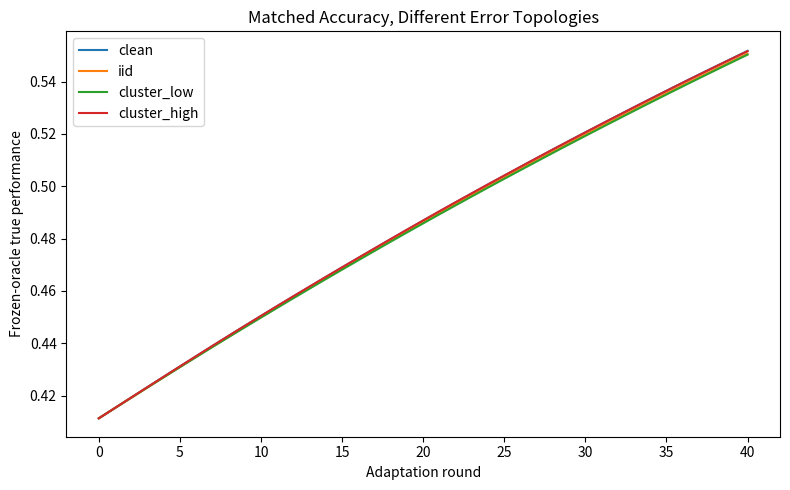
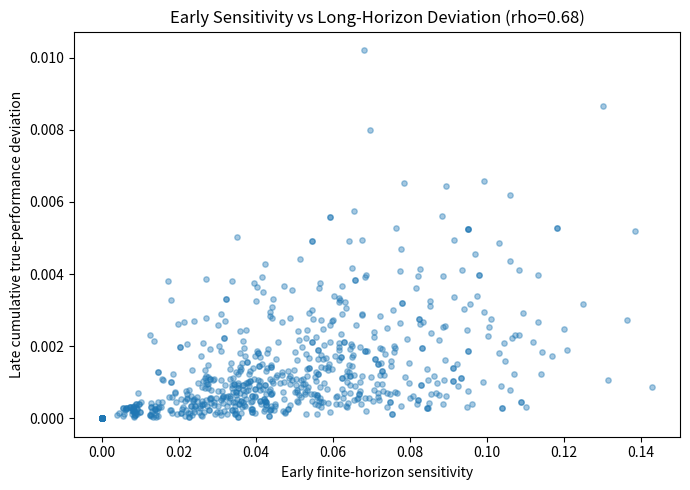
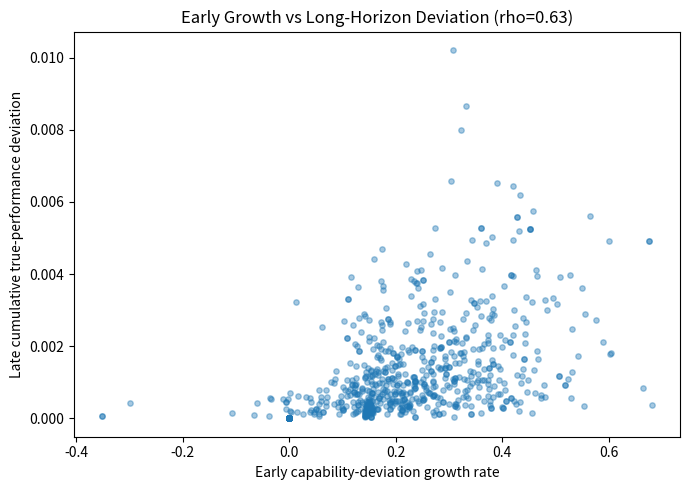
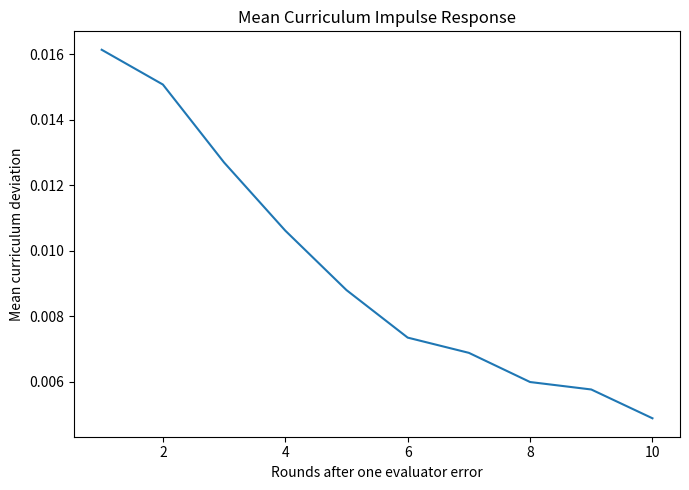
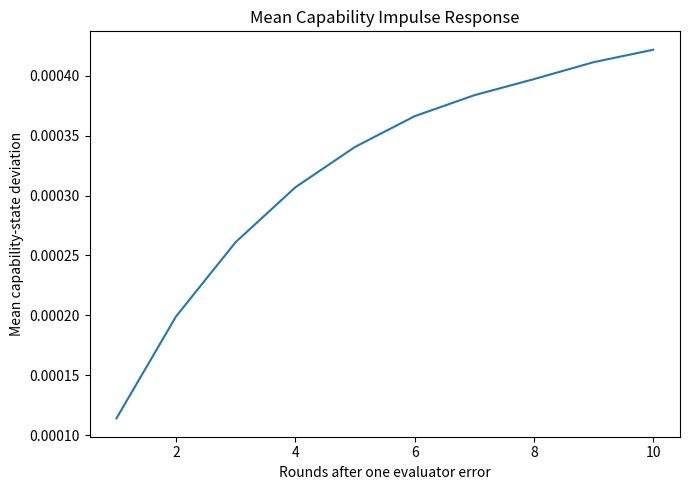
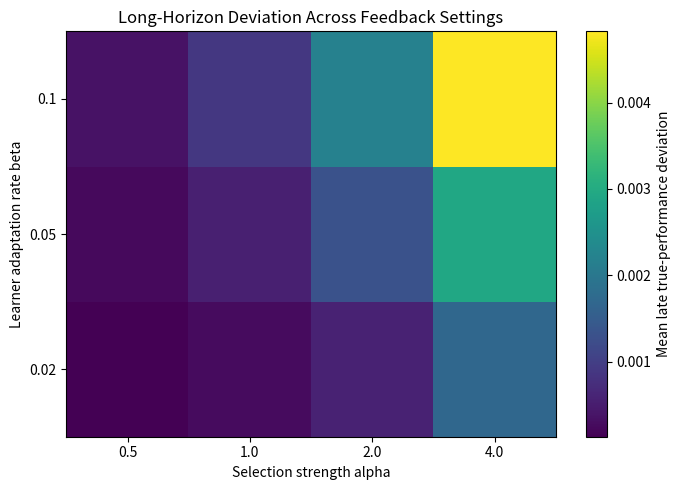
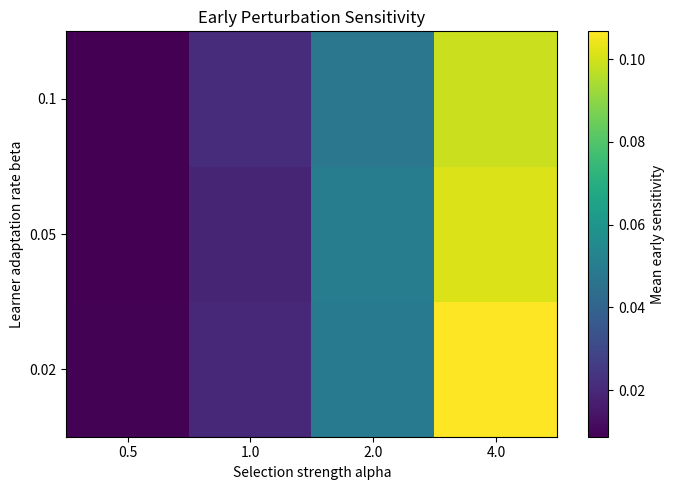

These figures' Python source, in order:
from dataclasses import dataclass, replace
from pathlib import Path

import numpy as np
import matplotlib.pyplot as plt
from scipy.stats import spearmanr


# ============================================================
# CONFIG
# ============================================================

@dataclass(frozen=True)
class Config:
    K: int = 8
    N: int = 40
    T: int = 40

    tau: float = 0.15

    # Selection sensitivity:
    # how strongly curriculum reacts to estimated learning value.
    alpha: float = 2.0

    # Learner plasticity / adaptation rate.
    beta: float = 0.05

    # How quickly curriculum moves toward the new target distribution.
    curriculum_rate: float = 0.50

    error_rate: float = 0.10
    exploration: float = 0.05


# ============================================================
# BASIC MATH
# ============================================================

def sigmoid(x):
    return 1.0 / (1.0 + np.exp(-x))


def success_probs(capability, difficulty, tau):
    return sigmoid((capability - difficulty) / tau)


def learning_value_from_prob(p):
    """
    True learning value.

    Maximum at p = 0.5.
    Low when a task is trivial or nearly impossible.
    """
    return 4.0 * p * (1.0 - p)


def reference_performance(capability, difficulty, tau):
    """
    Frozen reference distribution:
    uniform over task families.

    It NEVER enters the self-improvement loop.
    """
    return success_probs(
        capability,
        difficulty,
        tau,
    ).mean()


def js_divergence(p, q):
    eps = 1e-12

    p = np.asarray(p, dtype=float)
    q = np.asarray(q, dtype=float)

    p = np.clip(p, eps, None)
    q = np.clip(q, eps, None)

    p /= p.sum()
    q /= q.sum()

    m = 0.5 * (p + q)

    return 0.5 * (
        np.sum(p * np.log(p / m))
        +
        np.sum(q * np.log(q / m))
    )


def sqrt_js(p, q):
    """
    sqrt(JS) behaves like a distance and is easier to interpret
    as perturbation magnitude.
    """
    return np.sqrt(max(js_divergence(p, q), 0.0))


# ============================================================
# COMMON RANDOM NUMBERS
# ============================================================

def make_random_stream(cfg, seed):
    """
    Clean and perturbed trajectories receive exactly the same
    underlying randomness.

    Only evaluator interventions differ.
    """
    rng = np.random.default_rng(seed)

    return {
        "task": rng.random((cfg.T, cfg.N)),
        "outcome": rng.random((cfg.T, cfg.N)),
        "flip": rng.random((cfg.T, cfg.N)),
    }


def sample_task_families(q, uniform_draws):
    cdf = np.cumsum(q)

    ids = np.searchsorted(
        cdf,
        uniform_draws,
        side="right",
    )

    return np.clip(
        ids,
        0,
        len(q) - 1,
    )


# ============================================================
# MATCHED ERROR SELECTION
# ============================================================

def choose_balanced_flip_indices(
    y_true,
    priority,
    m,
):
    """
    Try to make approximately half of the errors:

        success -> failure

    and half:

        failure -> success

    so IID and clustered evaluators have similar confusion structure,
    not merely identical total accuracy.
    """

    selected = []

    n_positive = m // 2
    n_negative = m - n_positive

    for label, n_wanted in [
        (1, n_positive),
        (0, n_negative),
    ]:
        candidates = np.where(
            y_true == label
        )[0]

        if len(candidates) == 0:
            continue

        order = candidates[
            np.argsort(priority[candidates])
        ]

        selected.extend(
            order[:n_wanted].tolist()
        )

    # If one label type did not have enough examples,
    # fill remaining slots regardless of label.
    if len(selected) < m:

        selected_set = set(selected)

        remaining = np.array(
            [
                i
                for i in range(len(y_true))
                if i not in selected_set
            ],
            dtype=int,
        )

        order = remaining[
            np.argsort(priority[remaining])
        ]

        need = m - len(selected)

        selected.extend(
            order[:need].tolist()
        )

    return np.asarray(
        selected[:m],
        dtype=int,
    )


def corrupt_iid(
    y_true,
    flip_randomness,
    cfg,
):
    """
    Exactly 10% errors, approximately balanced by direction.
    """

    y_hat = y_true.copy()

    m = int(
        round(cfg.N * cfg.error_rate)
    )

    idx = choose_balanced_flip_indices(
        y_true,
        flip_randomness,
        m,
    )

    y_hat[idx] = 1 - y_hat[idx]

    return y_hat


def corrupt_clustered(
    y_true,
    task_ids,
    flip_randomness,
    cfg,
    target_families,
):
    """
    Same number of errors and similar error directions as IID,
    but errors are preferentially concentrated in fixed task families.

    IMPORTANT:
    target families do NOT adapt based on current agent state.
    """

    y_hat = y_true.copy()

    m = int(
        round(cfg.N * cfg.error_rate)
    )

    is_target = np.isin(
        task_ids,
        target_families,
    )

    # Smaller priority gets selected first.
    priority = flip_randomness.copy()

    # Strong fixed preference for target families.
    priority += (
        (~is_target).astype(float)
        * 10.0
    )

    idx = choose_balanced_flip_indices(
        y_true,
        priority,
        m,
    )

    y_hat[idx] = 1 - y_hat[idx]

    return y_hat


# ============================================================
# ESTIMATION + CLOSED-LOOP UPDATE
# ============================================================

def estimate_family_success(
    task_ids,
    y_hat,
    K,
):
    counts = np.bincount(
        task_ids,
        minlength=K,
    )

    successes = np.bincount(
        task_ids,
        weights=y_hat,
        minlength=K,
    )

    # Beta(1,1) smoothing.
    return (
        successes + 1.0
    ) / (
        counts + 2.0
    )


def update_curriculum(
    q,
    p_hat,
    cfg,
):
    """
    ALIGNED curriculum.

    Estimated learning value:
        4 p_hat (1 - p_hat)

    The curriculum now tries to select tasks around the
    estimated capability frontier.

    This matches the learner dynamics below.
    """

    estimated_learning_value = (
        learning_value_from_prob(
            p_hat
        )
    )

    logits = (
        cfg.alpha
        * estimated_learning_value
    )

    logits -= logits.max()

    target_q = np.exp(logits)
    target_q /= target_q.sum()

    # Keep explicit exploration.
    target_q = (
        (1.0 - cfg.exploration)
        * target_q
        +
        cfg.exploration
        * np.ones(cfg.K)
        / cfg.K
    )

    # Smooth curriculum update.
    q_new = (
        (1.0 - cfg.curriculum_rate)
        * q
        +
        cfg.curriculum_rate
        * target_q
    )

    q_new /= q_new.sum()

    return q_new


def update_capability(
    capability,
    q_new,
    difficulty,
    cfg,
):
    """
    True learner dynamics.

    Learning is strongest around the true capability frontier.
    """

    p_true = success_probs(
        capability,
        difficulty,
        cfg.tau,
    )

    true_learning_value = (
        learning_value_from_prob(
            p_true
        )
    )

    delta = (
        cfg.beta
        * q_new
        * true_learning_value
        * (1.0 - capability)
    )

    return np.clip(
        capability + delta,
        0.0,
        1.0,
    )


# ============================================================
# TRAJECTORY
# ============================================================

def run_trajectory(
    cfg,
    stream,
    evaluator="clean",
    impulse=None,
):
    difficulty = np.linspace(
        0.25,
        0.80,
        cfg.K,
    )

    capability = np.linspace(
        0.40,
        0.52,
        cfg.K,
    )

    q = np.ones(cfg.K) / cfg.K

    # Fixed error-topology regions.
    #
    # With our initial capability/difficulty:
    #
    # families 2 and 3 are close to p=0.5
    # and therefore high learning-value families.
    #
    # families 6 and 7 are much lower-learning-value.
    high_leverage_families = np.array(
        [2, 3],
        dtype=int,
    )

    low_leverage_families = np.array(
        [6, 7],
        dtype=int,
    )

    q_hist = [q.copy()]
    c_hist = [capability.copy()]

    perf_hist = [
        reference_performance(
            capability,
            difficulty,
            cfg.tau,
        )
    ]

    accuracy_hist = []

    for t in range(cfg.T):

        # ----------------------------------------------------
        # Sample current tasks
        # ----------------------------------------------------

        task_ids = sample_task_families(
            q,
            stream["task"][t],
        )

        # ----------------------------------------------------
        # True agent behavior
        # ----------------------------------------------------

        p_family = success_probs(
            capability,
            difficulty,
            cfg.tau,
        )

        p_tasks = p_family[task_ids]

        y_true = (
            stream["outcome"][t]
            < p_tasks
        ).astype(int)

        # ----------------------------------------------------
        # Evaluator
        # ----------------------------------------------------

        if evaluator == "clean":

            y_hat = y_true.copy()

        elif evaluator == "iid":

            y_hat = corrupt_iid(
                y_true,
                stream["flip"][t],
                cfg,
            )

        elif evaluator == "cluster_high":

            y_hat = corrupt_clustered(
                y_true,
                task_ids,
                stream["flip"][t],
                cfg,
                high_leverage_families,
            )

        elif evaluator == "cluster_low":

            y_hat = corrupt_clustered(
                y_true,
                task_ids,
                stream["flip"][t],
                cfg,
                low_leverage_families,
            )

        elif evaluator == "impulse":

            y_hat = y_true.copy()

            impulse_round, impulse_idx = impulse

            if t == impulse_round:

                y_hat[impulse_idx] = (
                    1 - y_hat[impulse_idx]
                )

        else:
            raise ValueError(
                f"Unknown evaluator: {evaluator}"
            )

        accuracy_hist.append(
            np.mean(
                y_hat == y_true
            )
        )

        # ----------------------------------------------------
        # Feedback loop
        # ----------------------------------------------------

        p_hat = estimate_family_success(
            task_ids,
            y_hat,
            cfg.K,
        )

        q_new = update_curriculum(
            q,
            p_hat,
            cfg,
        )

        capability_new = update_capability(
            capability,
            q_new,
            difficulty,
            cfg,
        )

        q = q_new
        capability = capability_new

        q_hist.append(
            q.copy()
        )

        c_hist.append(
            capability.copy()
        )

        perf_hist.append(
            reference_performance(
                capability,
                difficulty,
                cfg.tau,
            )
        )

    return {
        "q": np.asarray(q_hist),
        "c": np.asarray(c_hist),
        "perf": np.asarray(perf_hist),
        "accuracy": np.asarray(
            accuracy_hist
        ),
    }


# ============================================================
# EXPERIMENT 1
#
# SAME ACCURACY, DIFFERENT FUTURES
# ============================================================

def experiment_matched_accuracy(
    cfg,
    num_seeds=50,
):
    modes = [
        "clean",
        "iid",
        "cluster_low",
        "cluster_high",
    ]

    perf = {
        mode: []
        for mode in modes
    }

    accuracy = {
        mode: []
        for mode in modes
    }

    final_q = {
        mode: []
        for mode in modes
    }

    final_c = {
        mode: []
        for mode in modes
    }

    for seed in range(num_seeds):

        stream = make_random_stream(
            cfg,
            seed,
        )

        for mode in modes:

            result = run_trajectory(
                cfg,
                stream,
                evaluator=mode,
            )

            perf[mode].append(
                result["perf"]
            )

            accuracy[mode].append(
                result["accuracy"].mean()
            )

            final_q[mode].append(
                result["q"][-1]
            )

            final_c[mode].append(
                result["c"][-1]
            )

    for mode in modes:

        perf[mode] = np.asarray(
            perf[mode]
        )

        final_q[mode] = np.asarray(
            final_q[mode]
        )

        final_c[mode] = np.asarray(
            final_c[mode]
        )

    print()
    print(
        "===== MATCHED ACCURACY V1 ====="
    )

    for mode in modes:

        print(
            f"{mode:14s} "
            f"accuracy="
            f"{np.mean(accuracy[mode]):.3f} "
            f"final_true_perf="
            f"{perf[mode][:, -1].mean():.5f} "
            f"+/- "
            f"{perf[mode][:, -1].std():.5f}"
        )

    clean_final_perf = (
        perf["clean"][:, -1]
    )

    print()
    print(
        "Deviation relative to clean:"
    )

    for mode in [
        "iid",
        "cluster_low",
        "cluster_high",
    ]:

        signed = (
            clean_final_perf
            - perf[mode][:, -1]
        )

        print()
        print(mode)

        print(
            "  mean signed harm:",
            signed.mean(),
        )

        print(
            "  mean |performance deviation|:",
            np.abs(signed).mean(),
        )

        q_dev = []

        c_dev = []

        for i in range(num_seeds):

            q_dev.append(
                sqrt_js(
                    final_q["clean"][i],
                    final_q[mode][i],
                )
            )

            c_dev.append(
                np.linalg.norm(
                    final_c["clean"][i]
                    - final_c[mode][i]
                )
                / np.sqrt(cfg.K)
            )

        print(
            "  mean final curriculum deviation:",
            np.mean(q_dev),
        )

        print(
            "  mean final capability deviation:",
            np.mean(c_dev),
        )

    # --------------------------------------------------------
    # Plot
    # --------------------------------------------------------

    rounds = np.arange(
        cfg.T + 1
    )

    plt.figure(
        figsize=(8, 5)
    )

    for mode in modes:

        mean = perf[mode].mean(
            axis=0
        )

        std = perf[mode].std(
            axis=0
        )

        plt.plot(
            rounds,
            mean,
            label=mode,
        )

        plt.fill_between(
            rounds,
            mean - std,
            mean + std,
            alpha=0.12,
        )

    plt.xlabel(
        "Adaptation round"
    )

    plt.ylabel(
        "Frozen-oracle true performance"
    )

    plt.title(
        "Matched Accuracy, Different Error Topologies"
    )

    plt.legend()
    plt.tight_layout()

    Path("results").mkdir(
        exist_ok=True
    )

    plt.savefig(
        "results/v1_matched_accuracy.png",
        dpi=180,
    )

    plt.close()


# ============================================================
# IMPULSE METRICS
# ============================================================

def log_growth_rate(
    deviations,
    horizon=5,
):
    """
    Estimate early perturbation growth / decay:

        slope(log d_h)

    Positive:
        perturbation tends to grow.

    Negative:
        perturbation tends to decay.
    """

    n = min(
        horizon,
        len(deviations),
    )

    if n < 2:
        return np.nan

    x = np.arange(
        1,
        n + 1,
        dtype=float,
    )

    y = np.log(
        np.maximum(
            deviations[:n],
            1e-12,
        )
    )

    return np.polyfit(
        x,
        y,
        1,
    )[0]


def impulse_metrics(
    clean,
    perturbed,
    t0,
    cfg,
):
    max_horizon = (
        cfg.T - t0
    )

    q_dev = []

    c_dev = []

    perf_dev = []

    for h in range(
        1,
        max_horizon + 1,
    ):

        q_dev.append(
            sqrt_js(
                clean["q"][t0 + h],
                perturbed["q"][t0 + h],
            )
        )

        c_dev.append(
            np.linalg.norm(
                clean["c"][t0 + h]
                - perturbed["c"][t0 + h]
            )
            / np.sqrt(cfg.K)
        )

        perf_dev.append(
            abs(
                clean["perf"][t0 + h]
                - perturbed["perf"][t0 + h]
            )
        )

    q_dev = np.asarray(q_dev)
    c_dev = np.asarray(c_dev)
    perf_dev = np.asarray(perf_dev)

    # --------------------------------------------------------
    # Predictor 1:
    # finite-horizon sensitivity / impact
    # --------------------------------------------------------

    early_impact = np.sum(
        q_dev[:3]
    )

    # --------------------------------------------------------
    # Predictor 2:
    # actual early growth / decay
    # --------------------------------------------------------

    lambda_q = log_growth_rate(
        q_dev,
        horizon=5,
    )

    lambda_c = log_growth_rate(
        c_dev,
        horizon=5,
    )

    # --------------------------------------------------------
    # Long-horizon outcomes
    # --------------------------------------------------------

    late_start = min(
        5,
        len(perf_dev),
    )

    late_perf_area = np.sum(
        perf_dev[late_start:]
    )

    late_q_area = np.sum(
        q_dev[late_start:]
    )

    late_c_area = np.sum(
        c_dev[late_start:]
    )

    final_signed_harm = (
        clean["perf"][-1]
        - perturbed["perf"][-1]
    )

    final_abs_harm = abs(
        final_signed_harm
    )

    return {
        "early_impact": early_impact,
        "lambda_q": lambda_q,
        "lambda_c": lambda_c,

        "late_perf_area": late_perf_area,
        "late_q_area": late_q_area,
        "late_c_area": late_c_area,

        "final_signed_harm": final_signed_harm,
        "final_abs_harm": final_abs_harm,

        "q_curve": q_dev,
        "c_curve": c_dev,
        "perf_curve": perf_dev,
    }


def safe_spearman(x, y):
    x = np.asarray(x)
    y = np.asarray(y)

    valid = (
        np.isfinite(x)
        &
        np.isfinite(y)
    )

    x = x[valid]
    y = y[valid]

    if len(x) < 3:
        return np.nan, np.nan

    if np.std(x) < 1e-15:
        return np.nan, np.nan

    if np.std(y) < 1e-15:
        return np.nan, np.nan

    result = spearmanr(
        x,
        y,
    )

    return (
        result.statistic,
        result.pvalue,
    )


def run_impulse_set(
    cfg,
    seeds,
    impulse_rounds,
    indices,
):
    records = []

    for seed in seeds:

        stream = make_random_stream(
            cfg,
            10_000 + seed,
        )

        clean = run_trajectory(
            cfg,
            stream,
            evaluator="clean",
        )

        for t0 in impulse_rounds:

            for idx in indices:

                perturbed = run_trajectory(
                    cfg,
                    stream,
                    evaluator="impulse",
                    impulse=(
                        t0,
                        idx,
                    ),
                )

                record = impulse_metrics(
                    clean,
                    perturbed,
                    t0,
                    cfg,
                )

                record["seed"] = seed
                record["t0"] = t0
                record["idx"] = idx

                records.append(
                    record
                )

    return records


# ============================================================
# EXPERIMENT 2
#
# IMPULSE RESPONSE
# ============================================================

def experiment_impulse(cfg):
    records = run_impulse_set(
        cfg,
        seeds=range(40),
        impulse_rounds=[
            5,
            8,
            12,
            16,
            20,
        ],
        indices=[
            0,
            7,
            18,
            31,
        ],
    )

    early_impact = np.asarray(
        [
            r["early_impact"]
            for r in records
        ]
    )

    lambda_q = np.asarray(
        [
            r["lambda_q"]
            for r in records
        ]
    )

    lambda_c = np.asarray(
        [
            r["lambda_c"]
            for r in records
        ]
    )

    late_perf = np.asarray(
        [
            r["late_perf_area"]
            for r in records
        ]
    )

    late_q = np.asarray(
        [
            r["late_q_area"]
            for r in records
        ]
    )

    late_c = np.asarray(
        [
            r["late_c_area"]
            for r in records
        ]
    )

    final_harm = np.asarray(
        [
            r["final_signed_harm"]
            for r in records
        ]
    )

    # --------------------------------------------------------
    # Correlations
    # --------------------------------------------------------

    rho_impact_perf, p_impact_perf = (
        safe_spearman(
            early_impact,
            late_perf,
        )
    )

    rho_lambda_q_perf, p_lambda_q_perf = (
        safe_spearman(
            lambda_q,
            late_perf,
        )
    )

    rho_lambda_q_q, p_lambda_q_q = (
        safe_spearman(
            lambda_q,
            late_q,
        )
    )

    rho_lambda_c_perf, p_lambda_c_perf = (
        safe_spearman(
            lambda_c,
            late_perf,
        )
    )

    print()
    print(
        "===== IMPULSE RESPONSE V1 ====="
    )

    print(
        "Number of interventions:",
        len(records),
    )

    print()

    print(
        "Finite-horizon sensitivity:"
    )

    print(
        f"rho(early impact, late performance deviation) "
        f"= {rho_impact_perf:.3f}, "
        f"p={p_impact_perf:.3e}"
    )

    print()

    print(
        "Growth / decay predictors:"
    )

    print(
        f"rho(lambda_q, late performance deviation) "
        f"= {rho_lambda_q_perf:.3f}, "
        f"p={p_lambda_q_perf:.3e}"
    )

    print(
        f"rho(lambda_q, late curriculum deviation) "
        f"= {rho_lambda_q_q:.3f}, "
        f"p={p_lambda_q_q:.3e}"
    )

    print(
        f"rho(lambda_c, late performance deviation) "
        f"= {rho_lambda_c_perf:.3f}, "
        f"p={p_lambda_c_perf:.3e}"
    )

    print()

    print(
        "Mean lambda_q:",
        np.nanmean(lambda_q),
    )

    print(
        "Mean lambda_c:",
        np.nanmean(lambda_c),
    )

    print(
        "Fraction harmful:",
        np.mean(
            final_harm > 0
        ),
    )

    print(
        "Fraction beneficial:",
        np.mean(
            final_harm < 0
        ),
    )

    # --------------------------------------------------------
    # Scatter:
    # early finite-horizon sensitivity
    # --------------------------------------------------------

    plt.figure(
        figsize=(7, 5)
    )

    plt.scatter(
        early_impact,
        late_perf,
        s=15,
        alpha=0.4,
    )

    plt.xlabel(
        "Early finite-horizon sensitivity"
    )

    plt.ylabel(
        "Late cumulative true-performance deviation"
    )

    plt.title(
        f"Early Sensitivity vs Long-Horizon Deviation "
        f"(rho={rho_impact_perf:.2f})"
    )

    plt.tight_layout()

    plt.savefig(
        "results/v1_impact_vs_late_perf.png",
        dpi=180,
    )

    plt.close()

    # --------------------------------------------------------
    # Scatter:
    # capability growth rate
    # --------------------------------------------------------

    plt.figure(
        figsize=(7, 5)
    )

    plt.scatter(
        lambda_c,
        late_perf,
        s=15,
        alpha=0.4,
    )

    plt.xlabel(
        "Early capability-deviation growth rate"
    )

    plt.ylabel(
        "Late cumulative true-performance deviation"
    )

    plt.title(
        f"Early Growth vs Long-Horizon Deviation "
        f"(rho={rho_lambda_c_perf:.2f})"
    )

    plt.tight_layout()

    plt.savefig(
        "results/v1_growth_vs_late_perf.png",
        dpi=180,
    )

    plt.close()

    # --------------------------------------------------------
    # Mean impulse-response curves
    # --------------------------------------------------------

    common_horizon = 10

    q_curves = np.asarray(
        [
            r["q_curve"][:common_horizon]
            for r in records
            if len(r["q_curve"]) >= common_horizon
        ]
    )

    c_curves = np.asarray(
        [
            r["c_curve"][:common_horizon]
            for r in records
            if len(r["c_curve"]) >= common_horizon
        ]
    )

    h = np.arange(
        1,
        common_horizon + 1,
    )

    plt.figure(
        figsize=(7, 5)
    )

    plt.plot(
        h,
        q_curves.mean(axis=0),
    )

    plt.xlabel(
        "Rounds after one evaluator error"
    )

    plt.ylabel(
        "Mean curriculum deviation"
    )

    plt.title(
        "Mean Curriculum Impulse Response"
    )

    plt.tight_layout()

    plt.savefig(
        "results/v1_q_impulse_response.png",
        dpi=180,
    )

    plt.close()

    plt.figure(
        figsize=(7, 5)
    )

    plt.plot(
        h,
        c_curves.mean(axis=0),
    )

    plt.xlabel(
        "Rounds after one evaluator error"
    )

    plt.ylabel(
        "Mean capability-state deviation"
    )

    plt.title(
        "Mean Capability Impulse Response"
    )

    plt.tight_layout()

    plt.savefig(
        "results/v1_c_impulse_response.png",
        dpi=180,
    )

    plt.close()

    return {
        "rho_impact_perf":
            rho_impact_perf,

        "rho_lambda_q_perf":
            rho_lambda_q_perf,

        "rho_lambda_q_q":
            rho_lambda_q_q,

        "rho_lambda_c_perf":
            rho_lambda_c_perf,
    }


# ============================================================
# EXPERIMENT 3
#
# PRE-SPECIFIED STABILITY GRID
#
# THIS IS NOT PARAMETER TUNING.
#
# We run the whole grid and inspect whether sensitivity changes
# systematically with selection strength and learner plasticity.
# ============================================================

def experiment_stability_grid(
    base_cfg,
):
    alphas = [
        0.5,
        1.0,
        2.0,
        4.0,
    ]

    betas = [
        0.02,
        0.05,
        0.10,
    ]

    mean_impact = np.zeros(
        (
            len(betas),
            len(alphas),
        )
    )

    mean_lambda_c = np.zeros_like(
        mean_impact
    )

    mean_late_perf = np.zeros_like(
        mean_impact
    )

    within_setting_rho = np.zeros_like(
        mean_impact
    )

    print()
    print(
        "===== STABILITY GRID ====="
    )

    for bi, beta in enumerate(betas):

        for ai, alpha in enumerate(alphas):

            cfg = replace(
                base_cfg,
                alpha=alpha,
                beta=beta,
            )

            records = run_impulse_set(
                cfg,
                seeds=range(10),
                impulse_rounds=[
                    5,
                    12,
                    20,
                ],
                indices=[
                    0,
                    13,
                    27,
                ],
            )

            impact = np.asarray(
                [
                    r["early_impact"]
                    for r in records
                ]
            )

            lambda_c = np.asarray(
                [
                    r["lambda_c"]
                    for r in records
                ]
            )

            late_perf = np.asarray(
                [
                    r["late_perf_area"]
                    for r in records
                ]
            )

            rho, _ = safe_spearman(
                impact,
                late_perf,
            )

            mean_impact[
                bi,
                ai,
            ] = np.nanmean(
                impact
            )

            mean_lambda_c[
                bi,
                ai,
            ] = np.nanmean(
                lambda_c
            )

            mean_late_perf[
                bi,
                ai,
            ] = np.nanmean(
                late_perf
            )

            within_setting_rho[
                bi,
                ai,
            ] = rho

            print(
                f"alpha={alpha:<4} "
                f"beta={beta:<5} "
                f"mean_impact="
                f"{mean_impact[bi, ai]:.6f} "
                f"mean_lambda_c="
                f"{mean_lambda_c[bi, ai]:.3f} "
                f"late_perf="
                f"{mean_late_perf[bi, ai]:.6f} "
                f"rho="
                f"{within_setting_rho[bi, ai]:.3f}"
            )

    # --------------------------------------------------------
    # Across-setting relationship
    # --------------------------------------------------------

    rho_grid, p_grid = safe_spearman(
        mean_impact.ravel(),
        mean_late_perf.ravel(),
    )

    rho_lambda_grid, p_lambda_grid = (
        safe_spearman(
            mean_lambda_c.ravel(),
            mean_late_perf.ravel(),
        )
    )

    print()
    print(
        "Across parameter settings:"
    )

    print(
        f"rho(mean early sensitivity, mean late deviation) "
        f"= {rho_grid:.3f}, "
        f"p={p_grid:.3e}"
    )

    print(
        f"rho(mean lambda_c, mean late deviation) "
        f"= {rho_lambda_grid:.3f}, "
        f"p={p_lambda_grid:.3e}"
    )

    # --------------------------------------------------------
    # Heatmap: late performance deviation
    # --------------------------------------------------------

    plt.figure(
        figsize=(7, 5)
    )

    plt.imshow(
        mean_late_perf,
        aspect="auto",
        origin="lower",
    )

    plt.xticks(
        np.arange(len(alphas)),
        alphas,
    )

    plt.yticks(
        np.arange(len(betas)),
        betas,
    )

    plt.xlabel(
        "Selection strength alpha"
    )

    plt.ylabel(
        "Learner adaptation rate beta"
    )

    plt.title(
        "Long-Horizon Deviation Across Feedback Settings"
    )

    plt.colorbar(
        label="Mean late true-performance deviation"
    )

    plt.tight_layout()

    plt.savefig(
        "results/v1_stability_grid_late_perf.png",
        dpi=180,
    )

    plt.close()

    # --------------------------------------------------------
    # Heatmap: early sensitivity
    # --------------------------------------------------------

    plt.figure(
        figsize=(7, 5)
    )

    plt.imshow(
        mean_impact,
        aspect="auto",
        origin="lower",
    )

    plt.xticks(
        np.arange(len(alphas)),
        alphas,
    )

    plt.yticks(
        np.arange(len(betas)),
        betas,
    )

    plt.xlabel(
        "Selection strength alpha"
    )

    plt.ylabel(
        "Learner adaptation rate beta"
    )

    plt.title(
        "Early Perturbation Sensitivity"
    )

    plt.colorbar(
        label="Mean early sensitivity"
    )

    plt.tight_layout()

    plt.savefig(
        "results/v1_stability_grid_early_impact.png",
        dpi=180,
    )

    plt.close()

    return {
        "rho_grid": rho_grid,
        "rho_lambda_grid":
            rho_lambda_grid,
        "within_setting_rho":
            within_setting_rho,
    }


# ============================================================
# MAIN
# ============================================================

def main():
    Path(
        "results"
    ).mkdir(
        exist_ok=True
    )

    cfg = Config()

    print(cfg)

    print()
    print(
        "V1 changes:"
    )

    print(
        "1. Curriculum objective now matches learner objective."
    )

    print(
        "2. Structured errors have fixed topology."
    )

    print(
        "3. Error count and approximate FP/FN balance are matched."
    )

    print(
        "4. We distinguish initial impact from perturbation growth."
    )

    experiment_matched_accuracy(
        cfg,
        num_seeds=50,
    )

    impulse = experiment_impulse(
        cfg
    )

    grid = experiment_stability_grid(
        cfg
    )

    print()
    print(
        "===== V1 INTERPRETATION ====="
    )

    print()

    print(
        "Primary question 1:"
    )

    print(
        "Do matched-accuracy evaluators produce materially "
        "different long-run trajectories?"
    )

    print()

    print(
        "Primary question 2:"
    )

    print(
        "Does early finite-horizon sensitivity predict "
        "late true-performance deviation?"
    )

    print(
        "rho =",
        impulse[
            "rho_impact_perf"
        ],
    )

    print()

    print(
        "Primary question 3:"
    )

    print(
        "Does this relationship persist across "
        "pre-specified alpha/beta settings?"
    )

    print(
        "Across-grid rho =",
        grid[
            "rho_grid"
        ],
    )

    print()

    if (
        impulse["rho_impact_perf"] >= 0.5
        and
        grid["rho_grid"] >= 0.5
    ):

        print(
            "PROMISING:"
        )

        print(
            "The aligned system shows substantial evidence "
            "that short-horizon closed-loop sensitivity "
            "predicts long-horizon deviation."
        )

        print(
            "Next step should be a HELD-OUT prediction test, "
            "not more parameter tuning."
        )

    elif (
        impulse["rho_impact_perf"] >= 0.3
        or
        grid["rho_grid"] >= 0.3
    ):

        print(
            "MIXED:"
        )

        print(
            "There is some signal, but it is not yet strong "
            "enough to support the core thesis."
        )

        print(
            "Inspect impulse-response shape and individual "
            "parameter settings before continuing."
        )

    else:

        print(
            "WEAK:"
        )

        print(
            "Even after fixing the known v0 mismatch, "
            "early closed-loop sensitivity has weak predictive value."
        )

        print(
            "At that point we should seriously reconsider "
            "the predictive-stability thesis."
        )


if __name__ == "__main__":
    main()
